Photos from the image-classification dataset "PV_Images" in the GitHub repository thamadhi/solar-panel-fault-mapping. Its 2 classes are: clean, hotspot.

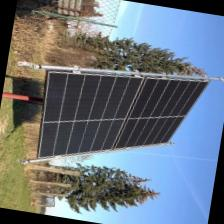
Label: clean

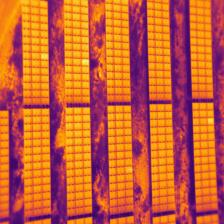
Label: hotspot

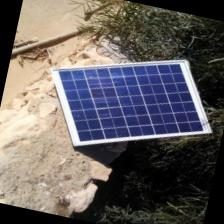
Label: clean

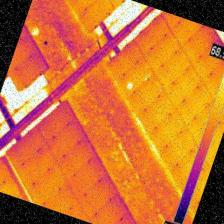
Label: hotspot

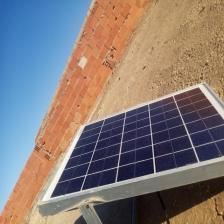
Label: clean

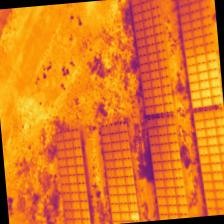
Label: hotspot
